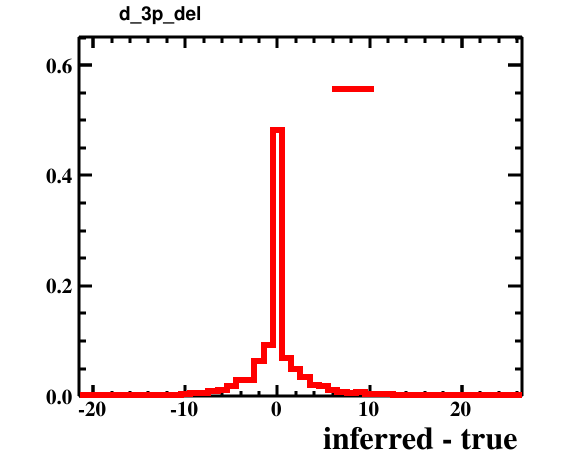

Source data for this figure (header and first rows):
bin_low_edge, contents, xtitle, binlabel
-22.5, 0.0, inferred - true, 
-21.5, 9.999999747378752e-05, inferred - true, 
-20.5, 0.0, inferred - true, 
-19.5, 0.0, inferred - true, 
-18.5, 0.0004, inferred - true, 
-17.5, 0.0008, inferred - true, 
-16.5, 0.0006, inferred - true, 
-15.5, 0.0007, inferred - true, 
-14.5, 0.0006, inferred - true, 
-13.5, 0.0013, inferred - true, 
-12.5, 0.0027, inferred - true, 
-11.5, 0.0022, inferred - true, 
-10.5, 0.0034, inferred - true, 
-9.5, 0.0052, inferred - true, 
-8.5, 0.0057, inferred - true, 
-7.5, 0.0088, inferred - true, 
-6.5, 0.0115, inferred - true, 
-5.5, 0.0178, inferred - true, 
-4.5, 0.0286, inferred - true, 
-3.5, 0.0294, inferred - true, 
-2.5, 0.0633, inferred - true, 
-1.5, 0.0923, inferred - true, 
-0.5, 0.4817, inferred - true, 
0.5, 0.0696, inferred - true, 
1.5, 0.0499, inferred - true, 
2.5, 0.0345, inferred - true, 
3.5, 0.0193, inferred - true, 
4.5, 0.0189, inferred - true, 
5.5, 0.0105, inferred - true, 
6.5, 0.0074, inferred - true, 
7.5, 0.0056, inferred - true, 
8.5, 0.0072, inferred - true, 
9.5, 0.0045, inferred - true, 
10.5, 0.0038, inferred - true, 
11.5, 0.004, inferred - true, 
12.5, 0.0015, inferred - true, 
13.5, 0.0017, inferred - true, 
14.5, 0.001, inferred - true, 
15.5, 0.0011, inferred - true, 
16.5, 0.0003, inferred - true, 
17.5, 0.0005, inferred - true, 
18.5, 0.0003, inferred - true, 
19.5, 0.0003, inferred - true, 
20.5, 0.0002, inferred - true, 
21.5, 0.0004, inferred - true, 
22.5, 0.0, inferred - true, 
23.5, 0.0003, inferred - true, 
24.5, 0.0, inferred - true, 
25.5, 9.999999747378752e-05, inferred - true, 
26.5, 0.0, inferred - true, 
